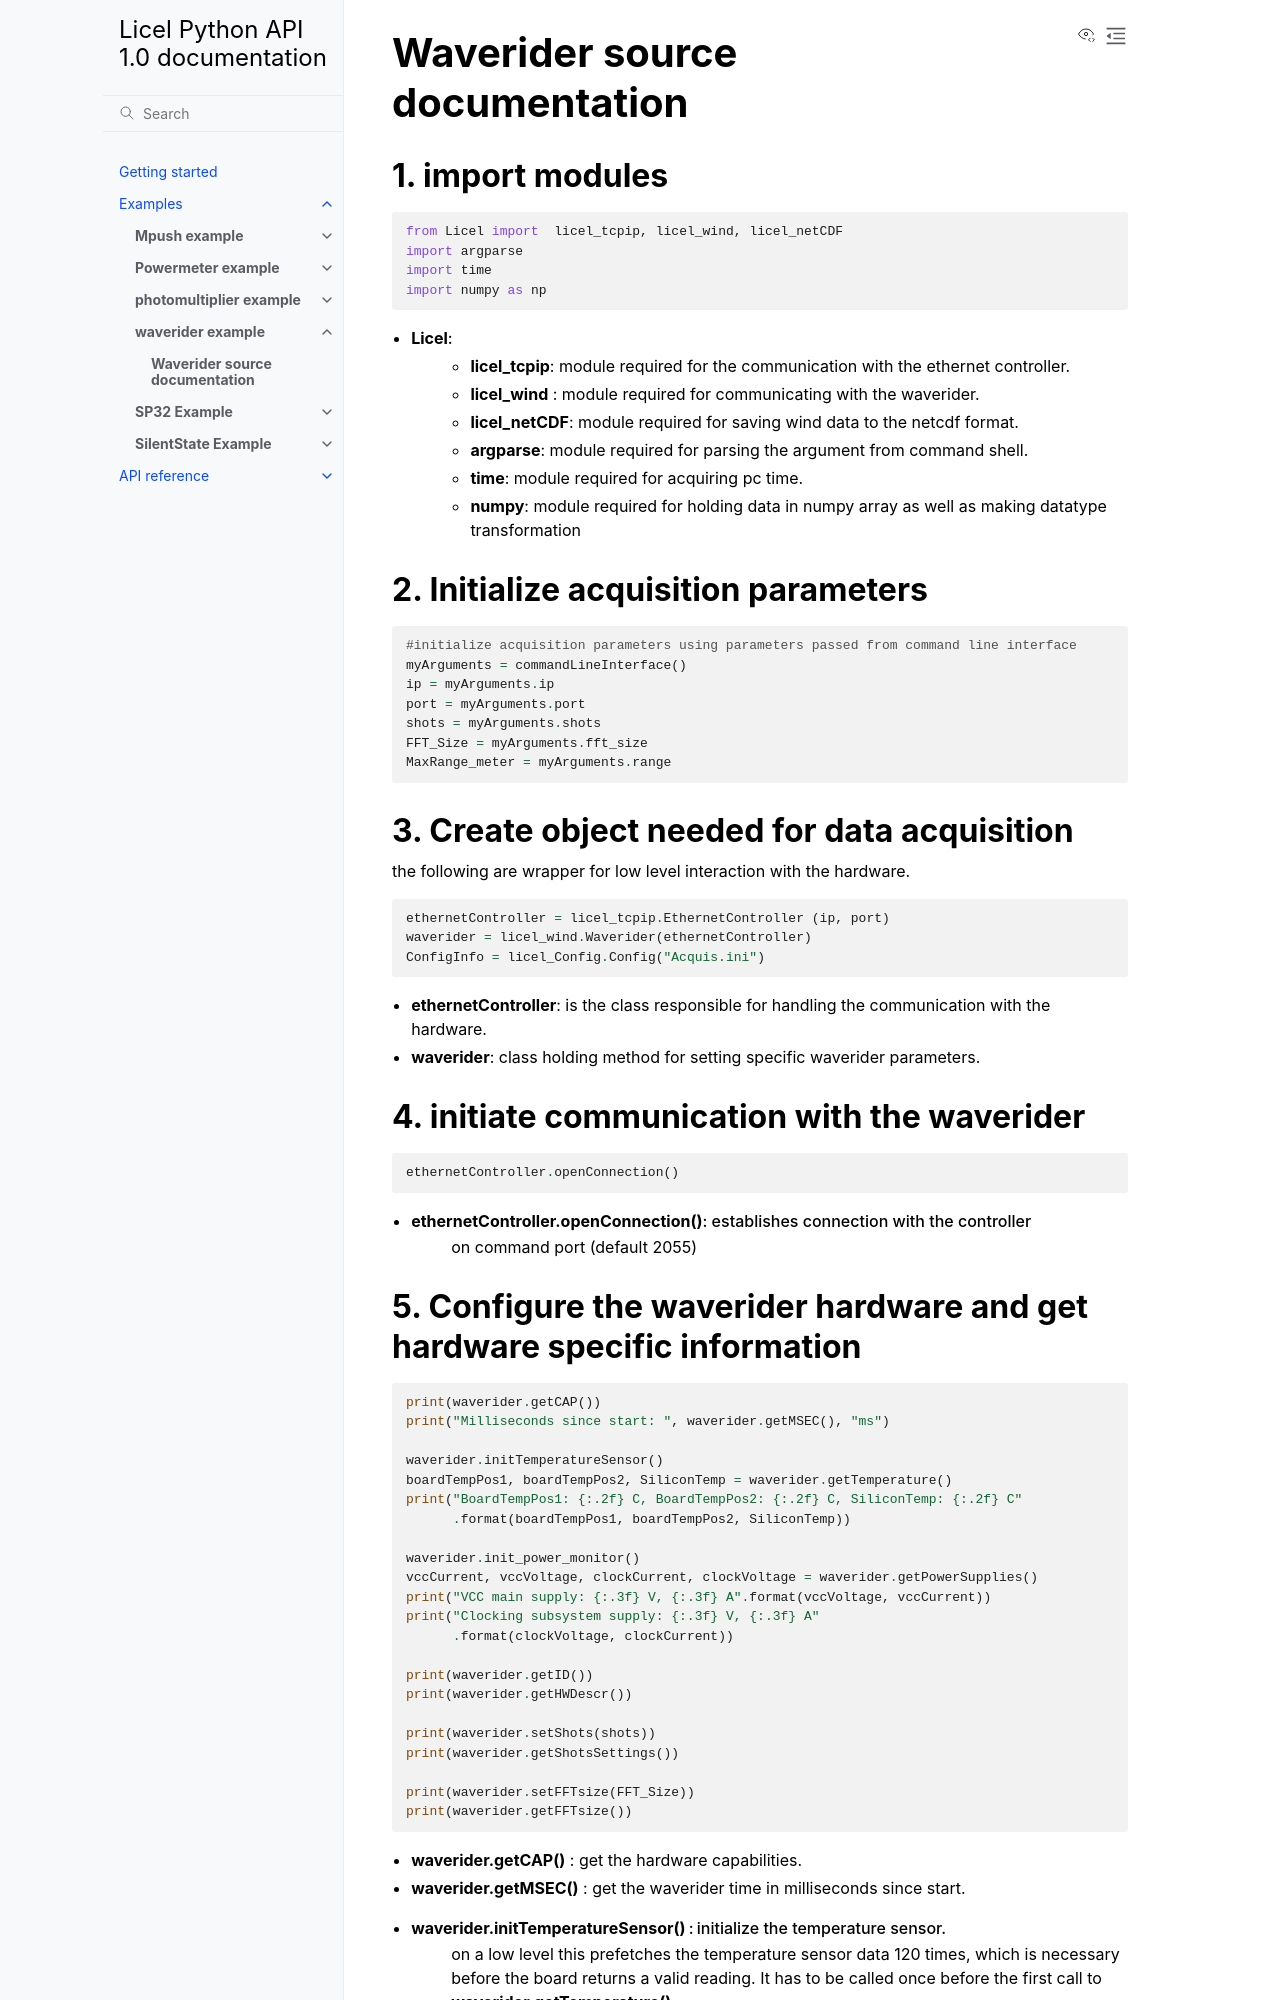

repository: Licel-GmbH/Licel_TCPIP_Python · page: examples/waverider/waverider_example_src.html · generator: sphinx

Waverider source documentation 
====================================


1. import modules 
------------------

.. code-block:: python

    from Licel import  licel_tcpip, licel_wind, licel_netCDF
    import argparse
    import time
    import numpy as np


* **Licel**:  
    * **licel_tcpip**: module required for the communication with the ethernet controller.
    * **licel_wind** : module required for communicating with the waverider. 
    * **licel_netCDF**: module required for saving wind data to the netcdf format. 
    * **argparse**: module required for parsing the argument from command shell. 
    * **time**: module required for acquiring pc time.  
    * **numpy**: module required for holding data in numpy array as well as making datatype transformation  


2. Initialize acquisition parameters
------------------------------------------------

.. code-block:: python 

    #initialize acquisition parameters using parameters passed from command line interface
    myArguments = commandLineInterface()
    ip = myArguments.ip
    port = myArguments.port
    shots = myArguments.shots
    FFT_Size = myArguments.fft_size
    MaxRange_meter = myArguments.range 

3. Create object needed for data acquisition
----------------------------------------------

the following are wrapper for low level interaction with the hardware.

.. code-block:: python 

    ethernetController = licel_tcpip.EthernetController (ip, port)
    waverider = licel_wind.Waverider(ethernetController)
    ConfigInfo = licel_Config.Config("Acquis.ini")

* **ethernetController**: is the class responsible for handling the communication with the hardware.

* **waverider**: class holding method for setting specific waverider parameters.


4. initiate communication with the waverider 
---------------------------------------------------------------------------------
.. code-block:: python 

    ethernetController.openConnection()

* **ethernetController.openConnection()**: establishes connection with the controller
                                       on command port (default 2055)
